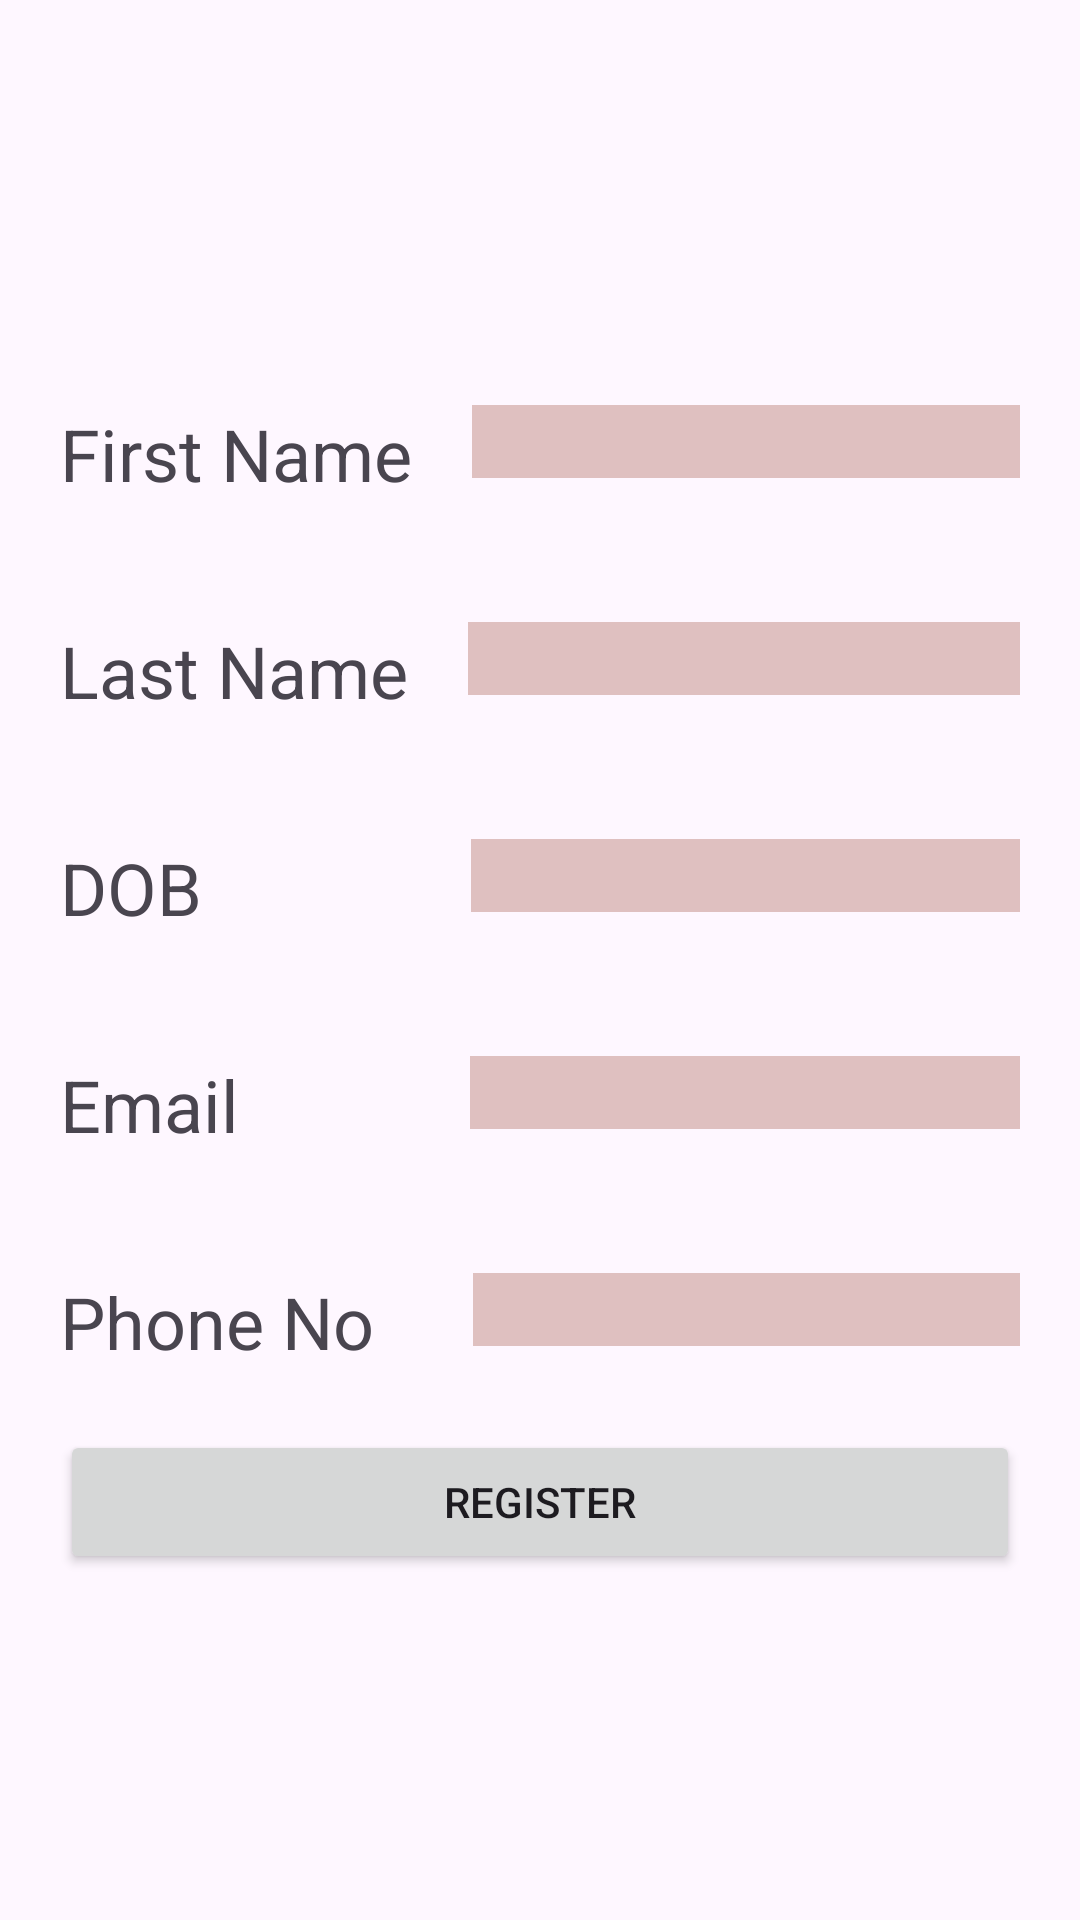

Produce the Android XML layout that renders to this screen, including the resource entries it uses.
<!-- AndroidManifest.xml: application theme Theme.MyApplication -->
<!-- res/layout/activity_register.xml -->
<?xml version="1.0" encoding="utf-8"?>
<LinearLayout xmlns:android="http://schemas.android.com/apk/res/android"
    xmlns:app="http://schemas.android.com/apk/res-auto"
    xmlns:tools="http://schemas.android.com/tools"
    android:layout_width="match_parent"
    android:layout_height="match_parent"
    android:orientation="vertical"
    android:gravity="center_vertical"
    tools:context=".register">

    <RelativeLayout
        android:layout_width="wrap_content"
        android:layout_height="wrap_content"
        android:layout_marginHorizontal="20dp"
        android:layout_marginVertical="20dp">
        <TextView
            android:id="@+id/first_text"
            android:layout_width="wrap_content"
            android:layout_height="wrap_content"
            android:text="First Name"
            android:textSize="24dp"
            android:layout_marginEnd="20dp"
            />
        <EditText
            android:id="@+id/firstname"
            android:layout_width="match_parent"
            android:layout_height="wrap_content"
            android:inputType="textPersonName"
            android:layout_toEndOf="@id/first_text"

            android:background="@color/newColor"
            />
    </RelativeLayout>
    <RelativeLayout
        android:layout_width="wrap_content"
        android:layout_height="wrap_content"
        android:layout_marginHorizontal="20dp"
        android:layout_marginVertical="20dp">
        <TextView
            android:id="@+id/last"
            android:layout_width="wrap_content"
            android:layout_height="wrap_content"
            android:text="Last Name"
            android:textSize="24dp"
            android:layout_marginEnd="20dp"
            />
        <EditText
            android:id="@+id/lastname"
            android:layout_width="match_parent"
            android:layout_height="wrap_content"
            android:inputType="textPersonName"
            android:background="@color/newColor"
            android:layout_toEndOf="@id/last"
            />
    </RelativeLayout>

    <RelativeLayout
        android:layout_width="wrap_content"
        android:layout_height="wrap_content"
        android:layout_marginHorizontal="20dp"
        android:layout_marginVertical="20dp">

        <TextView
            android:id="@+id/dob_text"
            android:layout_width="match_parent"
            android:layout_height="wrap_content"
            android:text="DOB"
            android:textSize="24dp" />

        <EditText
            android:id="@+id/dob"
            android:layout_width="match_parent"
            android:layout_height="wrap_content"
            android:layout_marginStart="137dp"
            android:background="@color/newColor"
            android:inputType="date" />
    </RelativeLayout>

    <RelativeLayout
        android:layout_width="wrap_content"
        android:layout_height="wrap_content"
        android:layout_marginHorizontal="20dp"
        android:layout_marginVertical="20dp">
        <TextView
            android:id="@+id/email_text"
            android:layout_width="wrap_content"
            android:layout_height="wrap_content"
            android:text="Email"
            android:textSize="24dp"
            android:layout_marginEnd="77dp"
            />
        <EditText
            android:id="@+id/email"
            android:layout_width="match_parent"
            android:layout_height="wrap_content"
            android:inputType="textEmailAddress"
            android:background="@color/newColor"
            android:layout_toEndOf="@+id/email_text"/>
    </RelativeLayout>
    <RelativeLayout
        android:layout_width="wrap_content"
        android:layout_height="wrap_content"
        android:layout_marginHorizontal="20dp"
        android:layout_marginVertical="20dp">
        <TextView
            android:id="@+id/phone_text"
            android:layout_width="wrap_content"
            android:layout_height="wrap_content"
            android:text="Phone No"
            android:textSize="24dp"
            android:layout_marginEnd="33dp"/>
        <EditText
            android:id="@+id/phone"
            android:layout_width="match_parent"
            android:layout_height="wrap_content"
            android:inputType="phone"
            android:layout_toEndOf="@+id/phone_text"
            android:background="@color/newColor" />
    </RelativeLayout>

    <Button
        android:id="@+id/btnRegister"
        android:layout_width="match_parent"
        android:layout_height="wrap_content"
        android:text="Register"
        android:layout_marginHorizontal="20dp"
        />

</LinearLayout>
<!-- resources referenced by this layout -->
<resources>
  <color name="newColor">#DFC0C0</color>
  <style name="Theme.MyApplication" parent="Base.Theme.MyApplication" />
  <style name="Base.Theme.MyApplication" parent="Theme.Material3.DayNight.NoActionBar">
          
          
      </style>
</resources>
